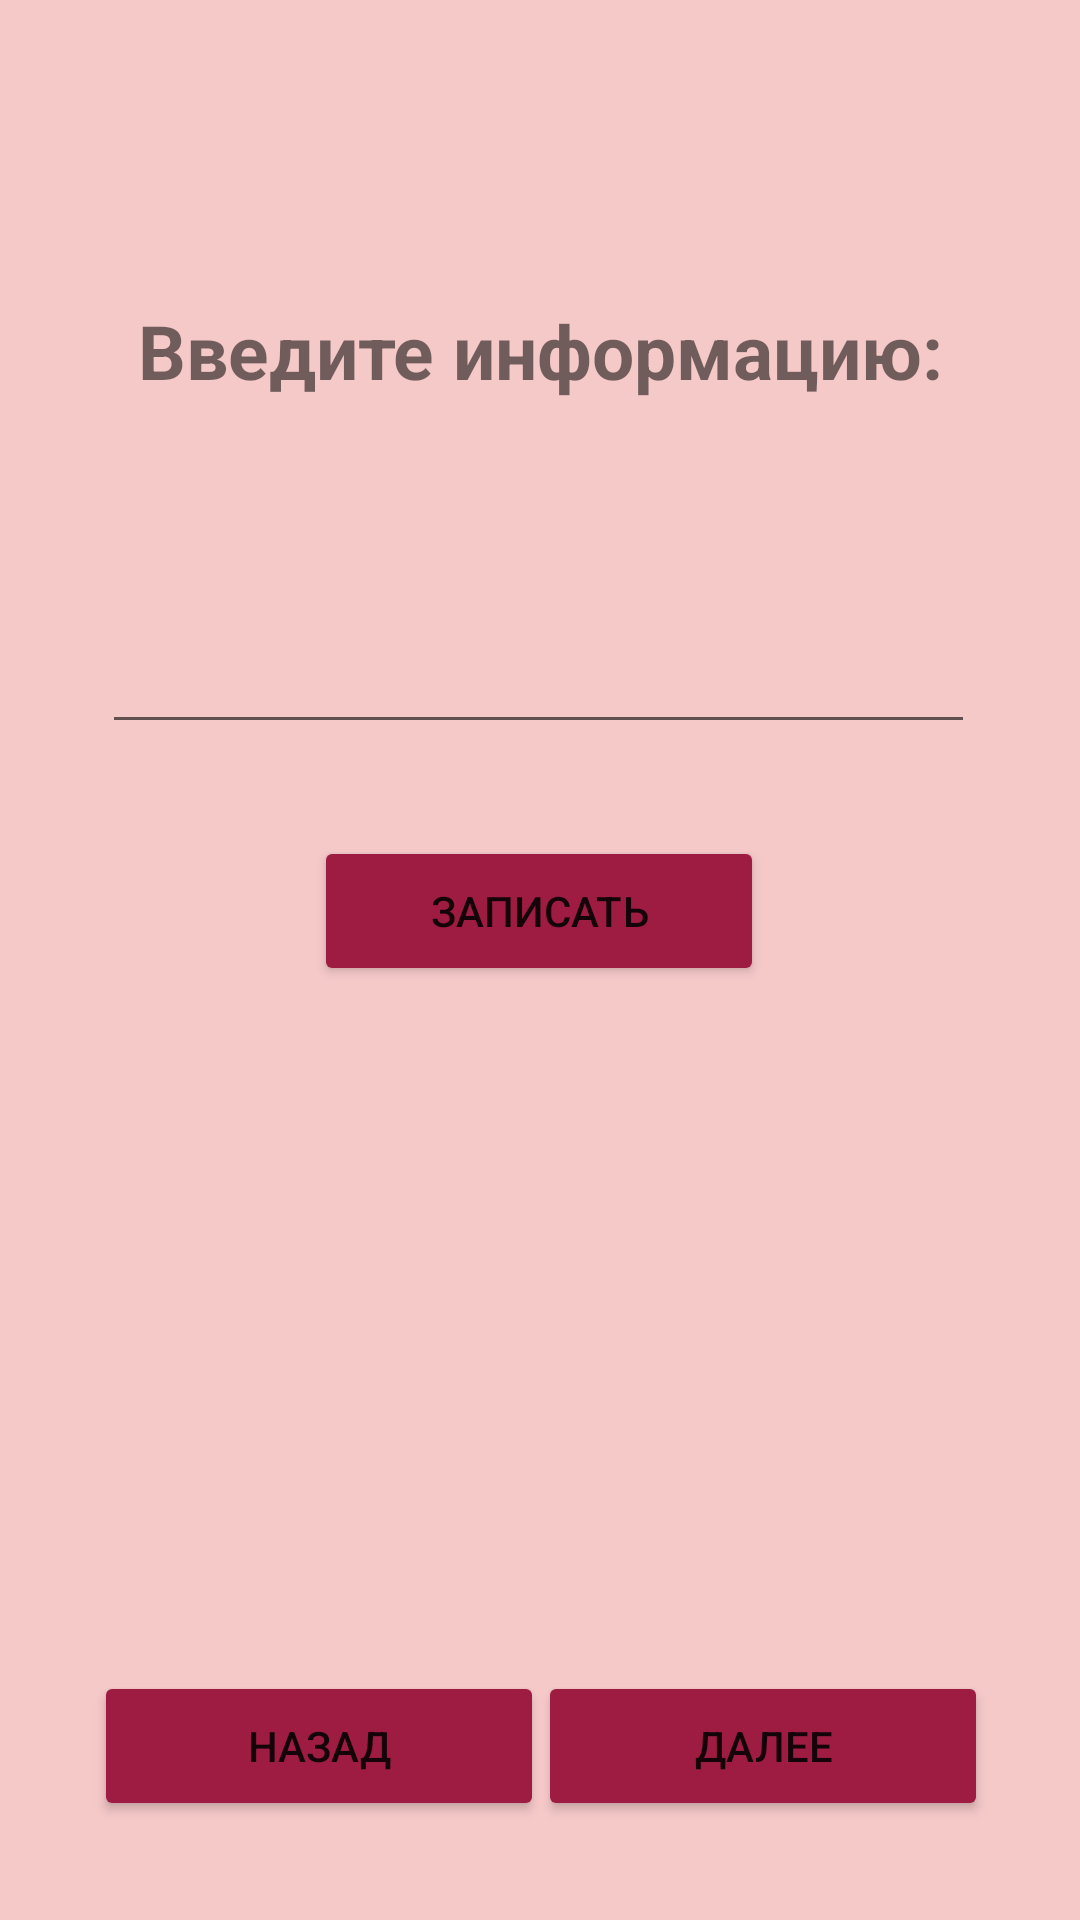

Reconstruct the res/layout file that produces this screen, plus the resources it refers to.
<!-- AndroidManifest.xml: application theme Theme.AppnAnrJ -->
<!-- res/layout/activity_dop.xml -->
<?xml version="1.0" encoding="utf-8"?>
<androidx.constraintlayout.widget.ConstraintLayout xmlns:android="http://schemas.android.com/apk/res/android"
    xmlns:app="http://schemas.android.com/apk/res-auto"
    xmlns:tools="http://schemas.android.com/tools"
    android:layout_width="match_parent"
    android:layout_height="match_parent"
    android:background="#F6C9C9"
    tools:context=".DopActivity">


    <TextView
        android:id="@+id/nameLabel"
        android:layout_width="293dp"
        android:layout_height="51dp"
        android:layout_marginTop="100dp"
        android:text="Введите информацию:"
        android:textAlignment="center"
        android:textSize="25sp"
        android:textStyle="bold"
        app:layout_constraintEnd_toEndOf="parent"
        app:layout_constraintStart_toStartOf="parent"
        app:layout_constraintTop_toTopOf="parent" />

    <EditText
        android:id="@+id/nameText"
        android:layout_width="291dp"
        android:layout_height="53dp"
        android:layout_marginTop="44dp"
        app:layout_constraintEnd_toEndOf="parent"
        app:layout_constraintHorizontal_bias="0.491"
        app:layout_constraintStart_toStartOf="parent"
        app:layout_constraintTop_toBottomOf="@+id/nameLabel" />

    <Button
        android:id="@+id/btn"
        android:layout_width="150dp"
        android:layout_height="50dp"
        android:layout_marginTop="28dp"
        android:text="Записать"
        app:backgroundTint="#9E1C41"
        app:layout_constraintBottom_toBottomOf="parent"
        app:layout_constraintEnd_toEndOf="parent"
        app:layout_constraintHorizontal_bias="0.498"
        app:layout_constraintStart_toStartOf="parent"
        app:layout_constraintTop_toBottomOf="@+id/nameText"
        app:layout_constraintVertical_bias="0.009" />

    <Button
        android:id="@+id/nextButton3"
        android:layout_width="150dp"
        android:layout_height="50dp"
        android:text="Далее"
        app:backgroundTint="#9E1C41"
        app:layout_constraintBottom_toBottomOf="parent"
        app:layout_constraintEnd_toEndOf="parent"
        app:layout_constraintHorizontal_bias="0.854"
        app:layout_constraintStart_toStartOf="parent"
        app:layout_constraintTop_toTopOf="parent"
        app:layout_constraintVertical_bias="0.944" />

    <Button
        android:id="@+id/backButton3"
        android:layout_width="150dp"
        android:layout_height="50dp"
        android:text="Назад"
        app:backgroundTint="#9E1C41"
        app:layout_constraintBottom_toBottomOf="parent"
        app:layout_constraintEnd_toEndOf="parent"
        app:layout_constraintHorizontal_bias="0.149"
        app:layout_constraintStart_toStartOf="parent"
        app:layout_constraintTop_toTopOf="parent"
        app:layout_constraintVertical_bias="0.944" />


</androidx.constraintlayout.widget.ConstraintLayout>
<!-- resources referenced by this layout -->
<resources>
  <style name="Theme.AppnAnrJ" parent="Theme.MaterialComponents.DayNight.DarkActionBar">
          
          <item name="colorPrimary">@color/purple_500</item>
          <item name="colorPrimaryVariant">@color/purple_700</item>
          <item name="colorOnPrimary">@color/white</item>
          
          <item name="colorSecondary">@color/teal_200</item>
          <item name="colorSecondaryVariant">@color/teal_700</item>
          <item name="colorOnSecondary">@color/black</item>
          
          <item name="android:statusBarColor" tools:targetApi="21">?attr/colorPrimaryVariant</item>
          
      </style>
  <!-- not gathered from this repository: default colours our renderer supplied (Android Studio template values) -->
  <color name="purple_500">#FF6200EE</color>
  <color name="purple_700">#FF3700B3</color>
  <color name="teal_200">#FF03DAC5</color>
  <color name="teal_700">#FF018786</color>
  <color name="black">#FF000000</color>
  <color name="white">#FFFFFFFF</color>
</resources>
